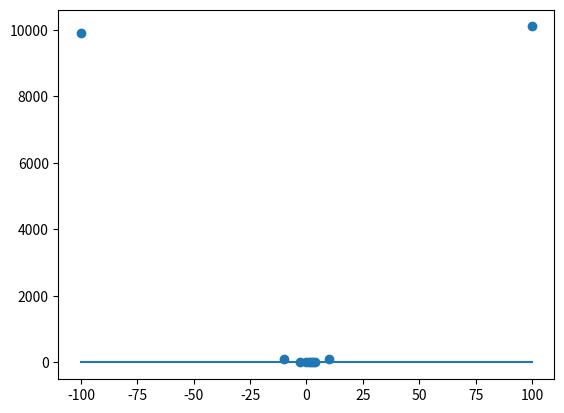

Python code for this plot:
# [redacted]
import sys
import numpy as np
import matplotlib.pyplot as plt

#data = [ [-10,91], [-3,7], [0,1], [1,3], [2,7], [3,13], [4,21], [10,111] ]
data = [ [-100,9901],[-10,91], [-3,7], [0,1], [1,3], [2,7], [3,13], [4,21], [10,111] ,[100,10101] ]

## xa contains all the values of x in a list, ya of y.
xa    = [ i[0] for i in data ]
ya    = [ i[1] for i in data ]

## For graphs - ignore.
x = np.linspace( min( xa ), max( xa ) )


w0 = 0
w1 = 0
w2 = 0 
alpha  = 0.000001

epochs =1 #1000
for i in range( epochs ):

    ## Plot the current fit.
    plt.clf()
    plt.scatter(xa, ya)
    plt.plot( x, w2*x*x + w1*x + w0 )
    plt.ion()
    plt.show()
    plt.pause(0.001)
    ## End of plot
        
    cost = 0
    for index in range( len( xa ) ) :
        
        y_this = (w2 * xa[ index ] * xa[ index ]) + (w1 * xa[ index ]) + w0

        cost    += ( ya[ index ] - y_this ) ** 2

        w2      += alpha * ( ya[ index ] - y_this ) * xa[index] * xa[index] 
        w1      += alpha * ( ya[ index ] - y_this ) * xa[index]
        w0      += alpha * ( ya[ index ] - y_this )
        
        print( "Cost, w0, w1, w2: ", cost, w0, w1, w2 )
        
    print( "Cost, w0, w1, w2: ", (float(cost)/len(xa)), w0, w1, w2 )    

sys.exit()
